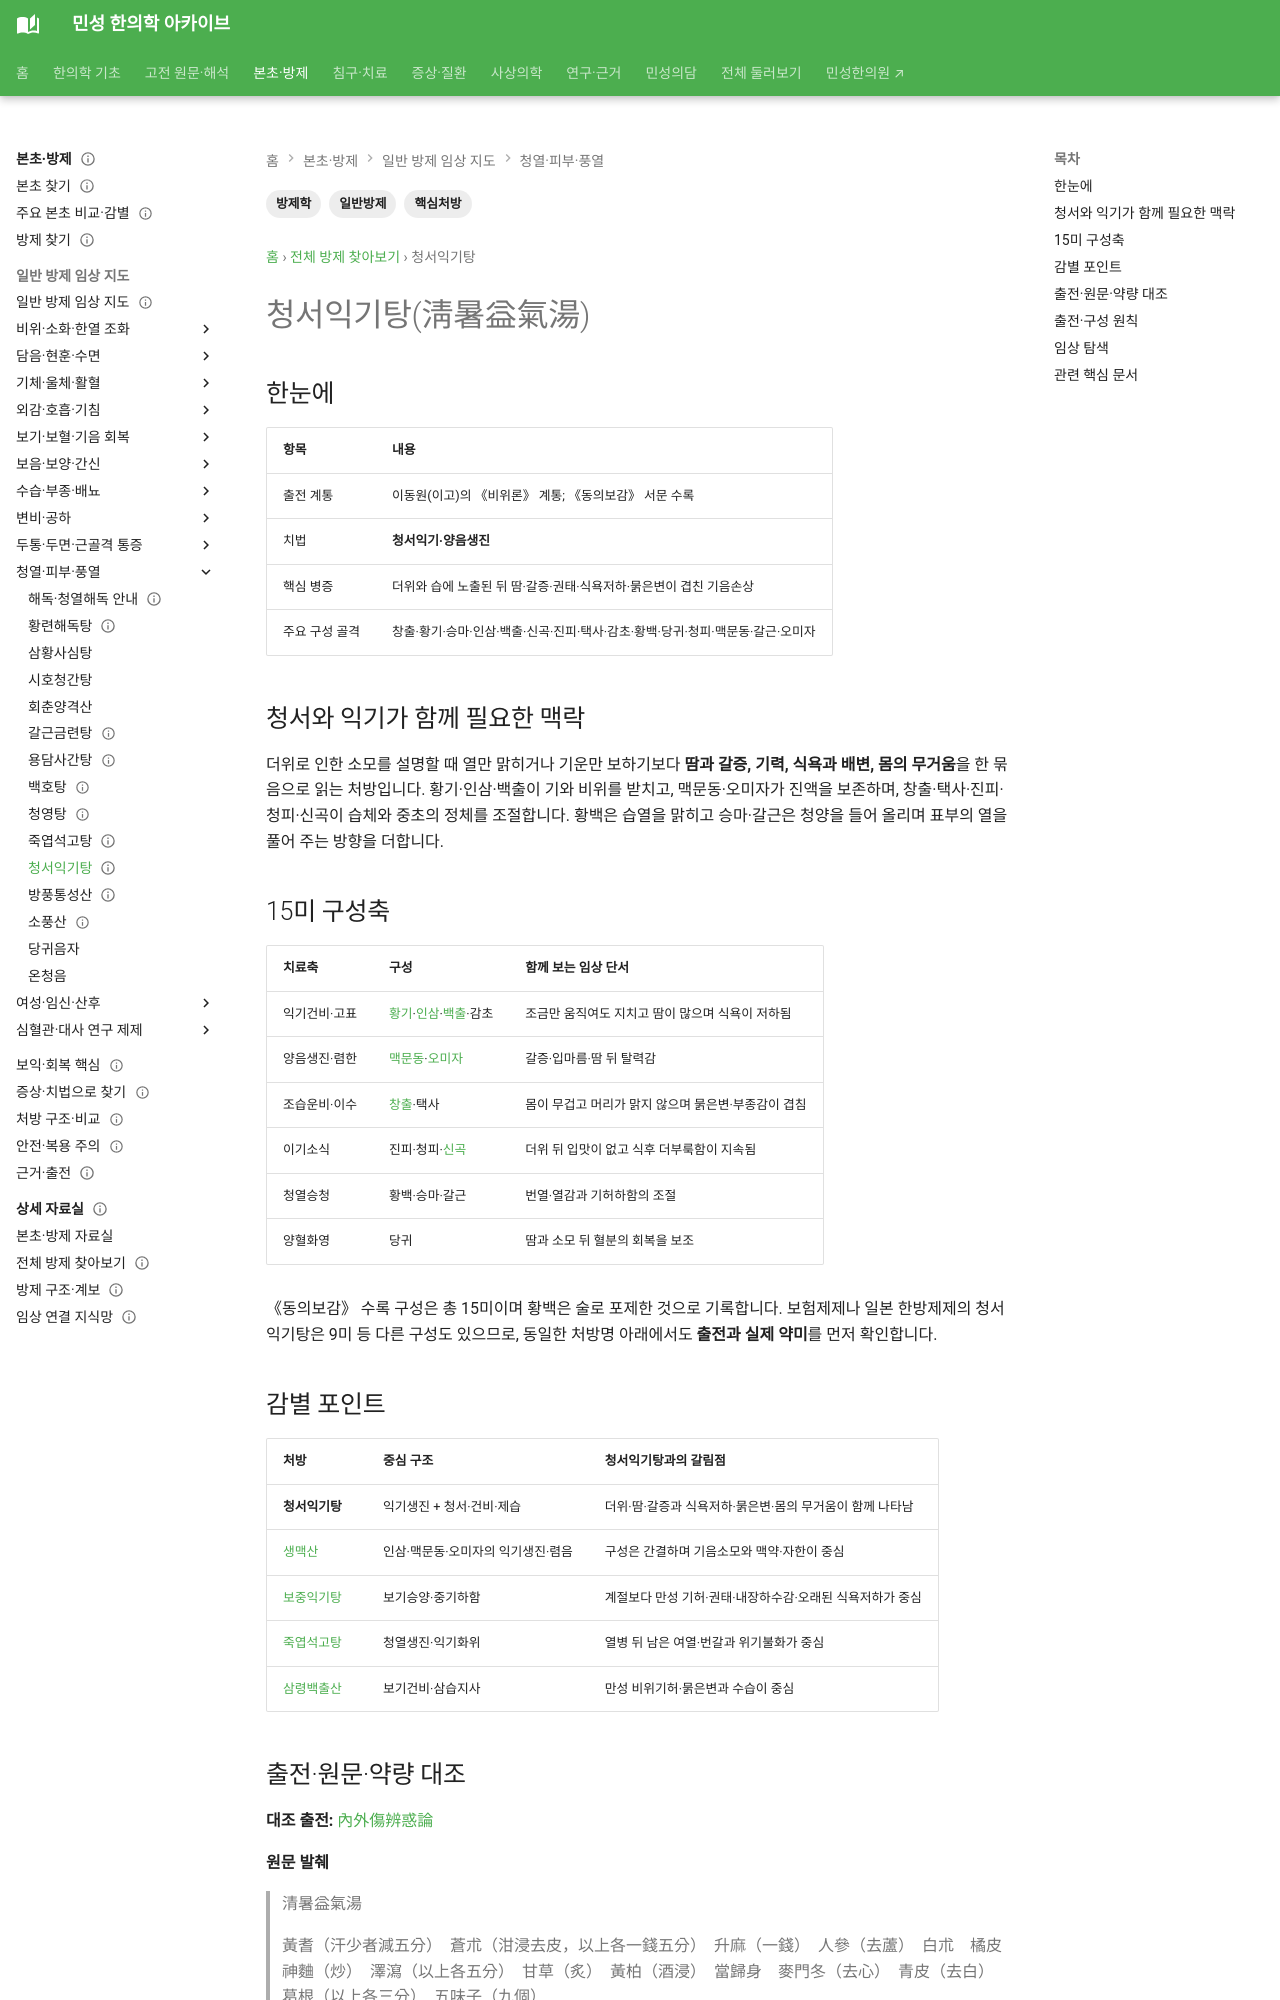

repository: joowon1111/minseong-korean-medicine-wiki · page: formulas/qingshu-yiqi-tang/index.html · generator: mkdocs

---
title: 청서익기탕(淸暑益氣湯)
tags: [방제학, 일반방제, 핵심처방]
status: 검토완료
last_reviewed: 2026-08-20
description: 청서익기탕(淸暑益氣湯) — 한약 처방의 구성·치법·병증·본초와 임상 활용을 연결하는 방제 문서입니다.
---
# 청서익기탕(淸暑益氣湯)

## 한눈에
| 항목 | 내용 |
|---|---|
| 치법 | **청서익기·양음생진** |
| 핵심 병증 | 서열로 기진양상·권태·번갈 |
| 주요 구성 골격 | 황기·인삼·백출·맥문동·오미자·황백·승마·진피·택사 등 |

## 감별 포인트
생맥산보다 청서·건비·승청·제습의 층이 더 복합적이다.
